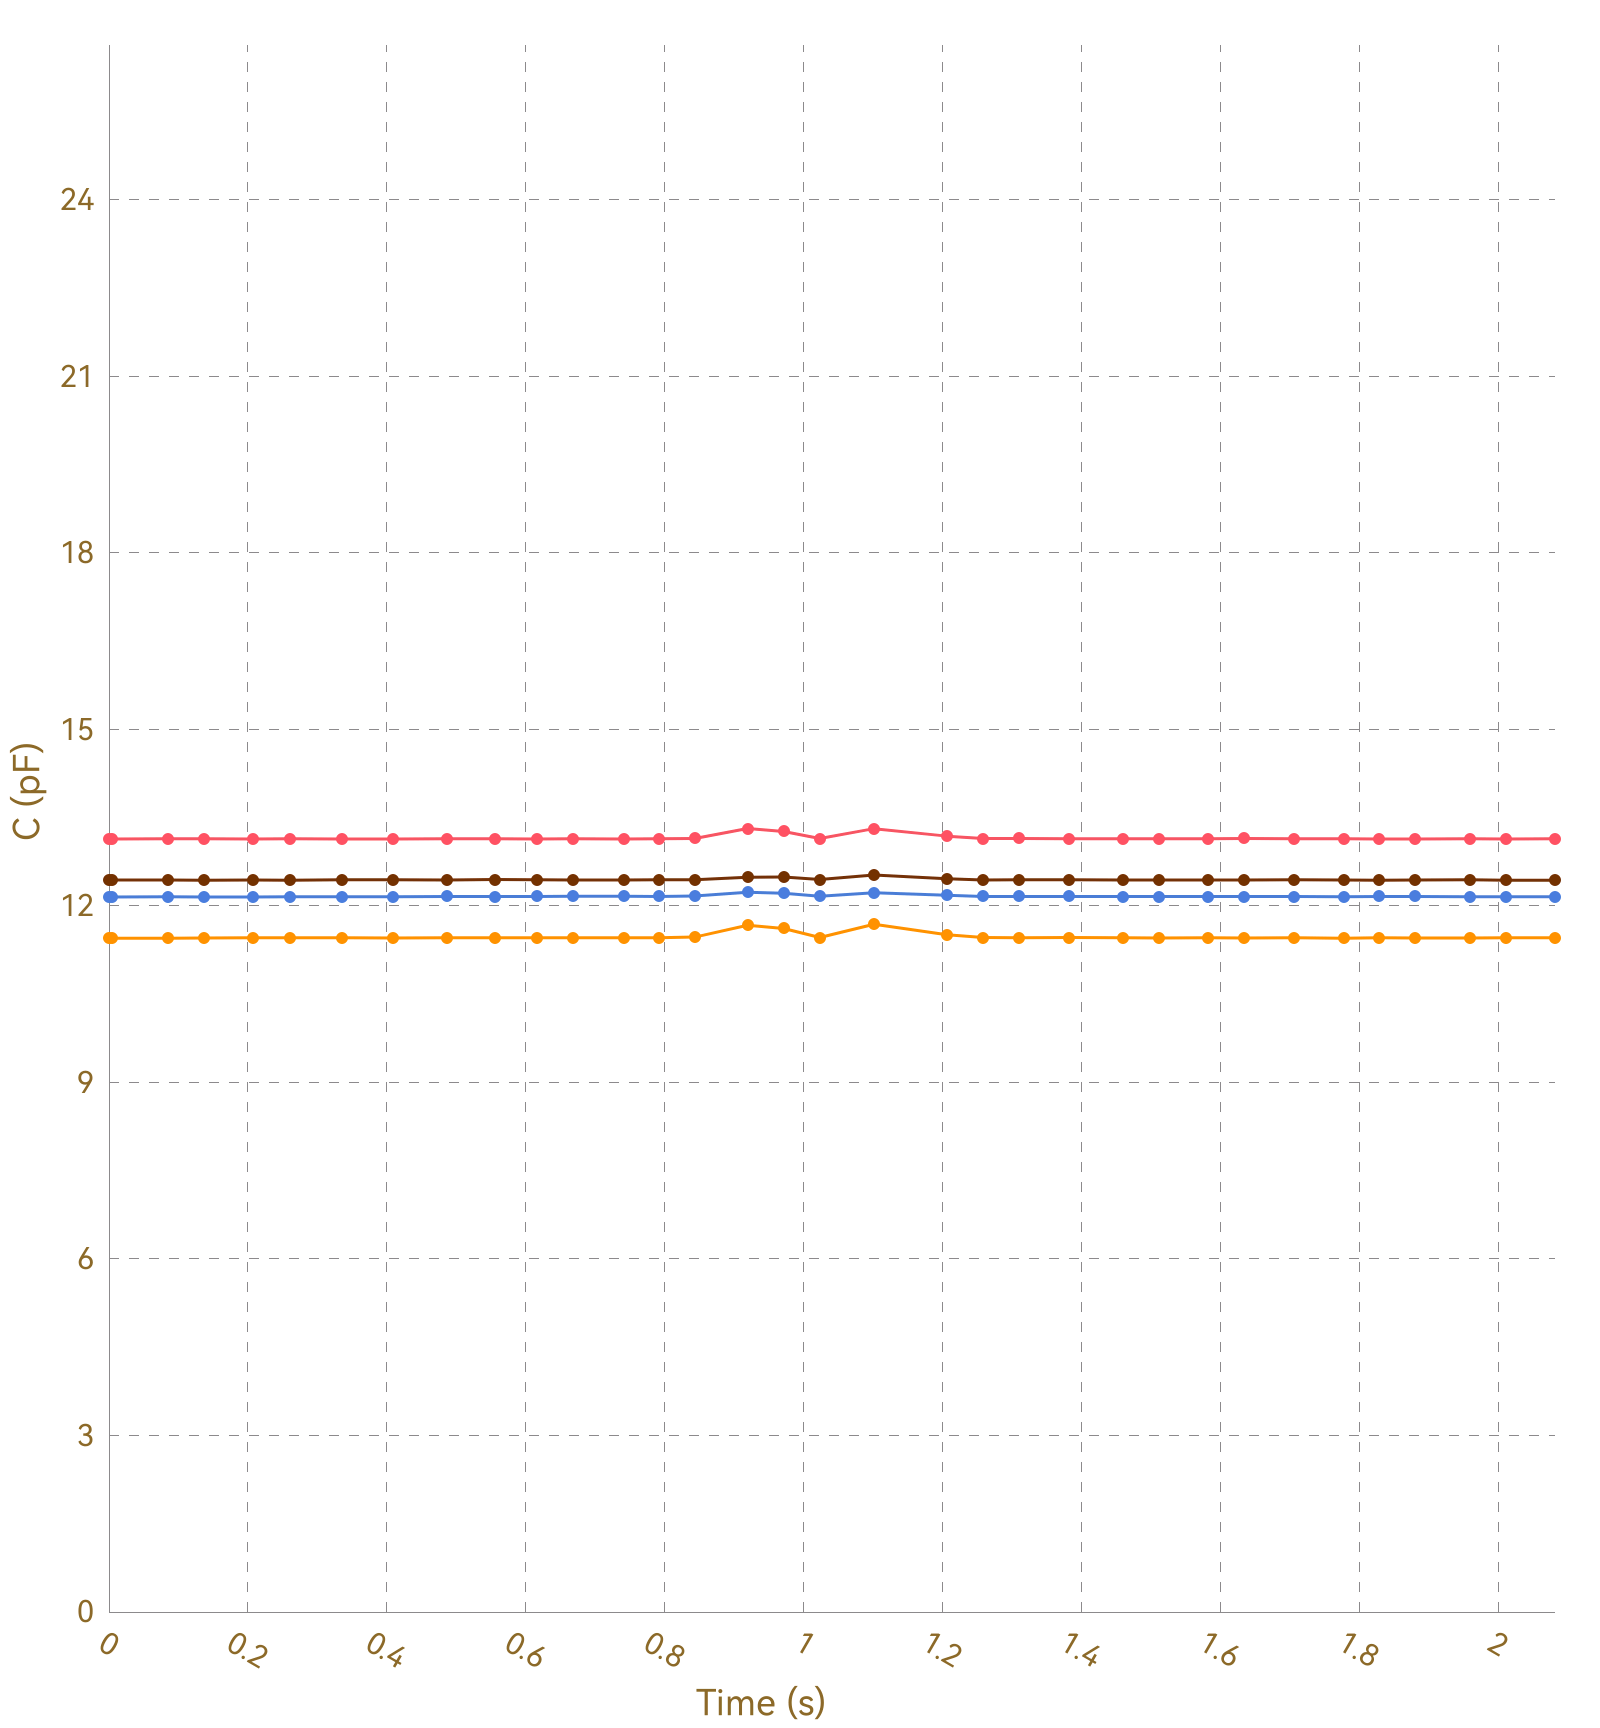

The table this chart was drawn from, first rows:
, Ch1, , Ch2, , Ch3, , Ch4, , Ch5, , Ch6, , Ch7, , Ch8, 
Time (s), C (pF), ΔC/C0 (%), C (pF), ΔC/C0 (%), C (pF), ΔC/C0 (%), C (pF), ΔC/C0 (%), C (pF), ΔC/C0 (%), C (pF), ΔC/C0 (%), C (pF), ΔC/C0 (%), C (pF), ΔC/C0 (%)
0.008, 13.14, 0.0000, 11.45, 0.0000, 12.15, 0.0000, 12.44, 0.0000, OL, OL, OL, OL, OL, OL, 0.0000, 0.0000
0.012, 13.14, 0.0000, 11.45, 0.0000, 12.15, 0.0000, 12.44, 0.0000, OL, OL, OL, OL, OL, OL, 0.0000, 0.0000
0.016, 13.14, 0.0000, 11.46, 0.0000, 12.15, 0.0000, 12.44, 0.0000, OL, OL, OL, OL, OL, OL, 0.0000, 0.0000
0.046, 13.14, 0.0000, 11.45, 0.0000, 12.15, 0.0000, 12.44, 0.0000, OL, OL, OL, OL, OL, OL, 0.0000, 0.0000
0.050, 13.14, 0.0000, 11.45, 0.0000, 12.15, 0.0000, 12.43, 0.0000, OL, OL, OL, OL, OL, OL, 0.0000, 0.0000
0.055, 13.14, 0.0000, 11.46, 0.0000, 12.15, 0.0000, 12.44, 0.0000, OL, OL, OL, OL, OL, OL, 0.0000, 0.0000
0.085, 13.14, 0.0000, 11.45, 0.0000, 12.15, 0.0000, 12.44, 0.0000, OL, OL, OL, OL, OL, OL, 0.0000, 0.0000
0.088, 13.14, 0.0000, 11.45, 0.0000, 12.15, 0.0000, 12.44, 0.0000, OL, OL, OL, OL, OL, OL, 0.0000, 0.0000
0.091, 13.14, 0.0000, 11.45, 0.0000, 12.15, 0.0000, 12.44, 0.0000, OL, OL, OL, OL, OL, OL, 0.0000, 0.0000
0.093, 13.14, 0.0000, 11.46, 0.0000, 12.16, 0.0000, 12.44, 0.0000, OL, OL, OL, OL, OL, OL, 0.0000, 0.0000
0.099, 13.14, 0.0000, 11.45, 0.0000, 12.15, 0.0000, 12.44, 0.0000, OL, OL, OL, OL, OL, OL, 0.0000, 0.0000
0.130, 13.14, 0.0000, 11.46, 0.0000, 12.16, 0.0000, 12.44, 0.0000, OL, OL, OL, OL, OL, OL, 0.0000, 0.0000
0.133, 13.14, 0.0000, 11.45, 0.0000, 12.16, 0.0000, 12.44, 0.0000, OL, OL, OL, OL, OL, OL, 0.0000, 0.0000
0.136, 13.14, 0.0000, 11.45, 0.0000, 12.16, 0.0000, 12.44, 0.0000, OL, OL, OL, OL, OL, OL, 0.0000, 0.0000
0.138, 13.14, 0.0000, 11.45, 0.0000, 12.16, 0.0000, 12.44, 0.0000, OL, OL, OL, OL, OL, OL, 0.0000, 0.0000
0.169, 13.14, 0.0000, 11.46, 0.0000, 12.15, 0.0000, 12.44, 0.0000, OL, OL, OL, OL, OL, OL, 0.0000, 0.0000
0.172, 13.14, 0.0000, 11.45, 0.0000, 12.15, 0.0000, 12.44, 0.0000, OL, OL, OL, OL, OL, OL, 0.0000, 0.0000
0.175, 13.14, 0.0000, 11.46, 0.0000, 12.15, 0.0000, 12.44, 0.0000, OL, OL, OL, OL, OL, OL, 0.0000, 0.0000
0.207, 13.14, 0.0000, 11.46, 0.0000, 12.15, 0.0000, 12.44, 0.0000, OL, OL, OL, OL, OL, OL, 0.0000, 0.0000
0.211, 13.14, 0.0000, 11.45, 0.0000, 12.15, 0.0000, 12.44, 0.0000, OL, OL, OL, OL, OL, OL, 0.0000, 0.0000
0.213, 13.14, 0.0000, 11.46, 0.0000, 12.16, 0.0000, 12.44, 0.0000, OL, OL, OL, OL, OL, OL, 0.0000, 0.0000
0.216, 13.14, 0.0000, 11.46, 0.0000, 12.15, 0.0000, 12.44, 0.0000, OL, OL, OL, OL, OL, OL, 0.0000, 0.0000
0.219, 13.14, 0.0000, 11.45, 0.0000, 12.16, 0.0000, 12.44, 0.0000, OL, OL, OL, OL, OL, OL, 0.0000, 0.0000
0.250, 13.14, 0.0000, 11.46, 0.0000, 12.16, 0.0000, 12.44, 0.0000, OL, OL, OL, OL, OL, OL, 0.0000, 0.0000
0.253, 13.14, 0.0000, 11.45, 0.0000, 12.15, 0.0000, 12.44, 0.0000, OL, OL, OL, OL, OL, OL, 0.0000, 0.0000
0.256, 13.15, 0.0000, 11.46, 0.0000, 12.16, 0.0000, 12.44, 0.0000, OL, OL, OL, OL, OL, OL, 0.0000, 0.0000
0.260, 13.14, 0.0000, 11.46, 0.0000, 12.15, 0.0000, 12.44, 0.0000, OL, OL, OL, OL, OL, OL, 0.0000, 0.0000
0.291, 13.14, 0.0000, 11.46, 0.0000, 12.15, 0.0000, 12.44, 0.0000, OL, OL, OL, OL, OL, OL, 0.0000, 0.0000
0.295, 13.14, 0.0000, 11.46, 0.0000, 12.16, 0.0000, 12.44, 0.0000, OL, OL, OL, OL, OL, OL, 0.0000, 0.0000
0.297, 13.14, 0.0000, 11.46, 0.0000, 12.16, 0.0000, 12.44, 0.0000, OL, OL, OL, OL, OL, OL, 0.0000, 0.0000
0.299, 13.14, 0.0000, 11.46, 0.0000, 12.16, 0.0000, 12.44, 0.0000, OL, OL, OL, OL, OL, OL, 0.0000, 0.0000
0.336, 13.14, 0.0000, 11.46, 0.0000, 12.16, 0.0000, 12.44, 0.0000, OL, OL, OL, OL, OL, OL, 0.0000, 0.0000
0.340, 13.14, 0.0000, 11.46, 0.0000, 12.15, 0.0000, 12.44, 0.0000, OL, OL, OL, OL, OL, OL, 0.0000, 0.0000
0.342, 13.14, 0.0000, 11.46, 0.0000, 12.16, 0.0000, 12.44, 0.0000, OL, OL, OL, OL, OL, OL, 0.0000, 0.0000
0.356, 13.14, 0.0000, 11.46, 0.0000, 12.15, 0.0000, 12.44, 0.0000, OL, OL, OL, OL, OL, OL, 0.0000, 0.0000
0.358, 13.15, 0.0000, 11.46, 0.0000, 12.16, 0.0000, 12.44, 0.0000, OL, OL, OL, OL, OL, OL, 0.0000, 0.0000
0.364, 13.14, 0.0000, 11.46, 0.0000, 12.16, 0.0000, 12.44, 0.0000, OL, OL, OL, OL, OL, OL, 0.0000, 0.0000
0.368, 13.14, 0.0000, 11.46, 0.0000, 12.15, 0.0000, 12.44, 0.0000, OL, OL, OL, OL, OL, OL, 0.0000, 0.0000
0.380, 13.14, 0.0000, 11.46, 0.0000, 12.16, 0.0000, 12.44, 0.0000, OL, OL, OL, OL, OL, OL, 0.0000, 0.0000
0.409, 13.14, 0.0000, 11.46, 0.0000, 12.16, 0.0000, 12.44, 0.0000, OL, OL, OL, OL, OL, OL, 0.0000, 0.0000
0.413, 13.15, 0.0000, 11.46, 0.0000, 12.16, 0.0000, 12.44, 0.0000, OL, OL, OL, OL, OL, OL, 0.0000, 0.0000
0.415, 13.14, 0.0000, 11.46, 0.0000, 12.16, 0.0000, 12.45, 0.0000, OL, OL, OL, OL, OL, OL, 0.0000, 0.0000
0.418, 13.14, 0.0000, 11.46, 0.0000, 12.16, 0.0000, 12.44, 0.0000, OL, OL, OL, OL, OL, OL, 0.0000, 0.0000
0.452, 13.14, 0.0000, 11.46, 0.0000, 12.16, 0.0000, 12.44, 0.0000, OL, OL, OL, OL, OL, OL, 0.0000, 0.0000
0.455, 13.14, 0.0000, 11.46, 0.0000, 12.16, 0.0000, 12.44, 0.0000, OL, OL, OL, OL, OL, OL, 0.0000, 0.0000
0.458, 13.15, 0.0000, 11.46, 0.0000, 12.16, 0.0000, 12.44, 0.0000, OL, OL, OL, OL, OL, OL, 0.0000, 0.0000
0.487, 13.14, 0.0000, 11.46, 0.0000, 12.16, 0.0000, 12.44, 0.0000, OL, OL, OL, OL, OL, OL, 0.0000, 0.0000
0.491, 13.14, 0.0000, 11.46, 0.0000, 12.16, 0.0000, 12.44, 0.0000, OL, OL, OL, OL, OL, OL, 0.0000, 0.0000
0.493, 13.14, 0.0000, 11.46, 0.0000, 12.16, 0.0000, 12.44, 0.0000, OL, OL, OL, OL, OL, OL, 0.0000, 0.0000
0.519, 13.14, 0.0000, 11.46, 0.0000, 12.16, 0.0000, 12.44, 0.0000, OL, OL, OL, OL, OL, OL, 0.0000, 0.0000
0.521, 13.14, 0.0000, 11.46, 0.0000, 12.16, 0.0000, 12.44, 0.0000, OL, OL, OL, OL, OL, OL, 0.0000, 0.0000
0.527, 13.14, 0.0000, 11.46, 0.0000, 12.16, 0.0000, 12.44, 0.0000, OL, OL, OL, OL, OL, OL, 0.0000, 0.0000
0.529, 13.14, 0.0000, 11.46, 0.0000, 12.16, 0.0000, 12.45, 0.0000, OL, OL, OL, OL, OL, OL, 0.0000, 0.0000
0.555, 13.14, 0.0000, 11.46, 0.0000, 12.16, 0.0000, 12.44, 0.0000, OL, OL, OL, OL, OL, OL, 0.0000, 0.0000
0.557, 13.14, 0.0000, 11.46, 0.0000, 12.16, 0.0000, 12.44, 0.0000, OL, OL, OL, OL, OL, OL, 0.0000, 0.0000
0.576, 13.14, 0.0000, 11.46, 0.0000, 12.16, 0.0000, 12.44, 0.0000, OL, OL, OL, OL, OL, OL, 0.0000, 0.0000
0.581, 13.14, 0.0000, 11.46, 0.0000, 12.16, 0.0000, 12.44, 0.0000, OL, OL, OL, OL, OL, OL, 0.0000, 0.0000
0.583, 13.15, 0.0000, 11.46, 0.0000, 12.16, 0.0000, 12.44, 0.0000, OL, OL, OL, OL, OL, OL, 0.0000, 0.0000
0.586, 13.14, 0.0000, 11.46, 0.0000, 12.15, 0.0000, 12.44, 0.0000, OL, OL, OL, OL, OL, OL, 0.0000, 0.0000
... 160 more rows
